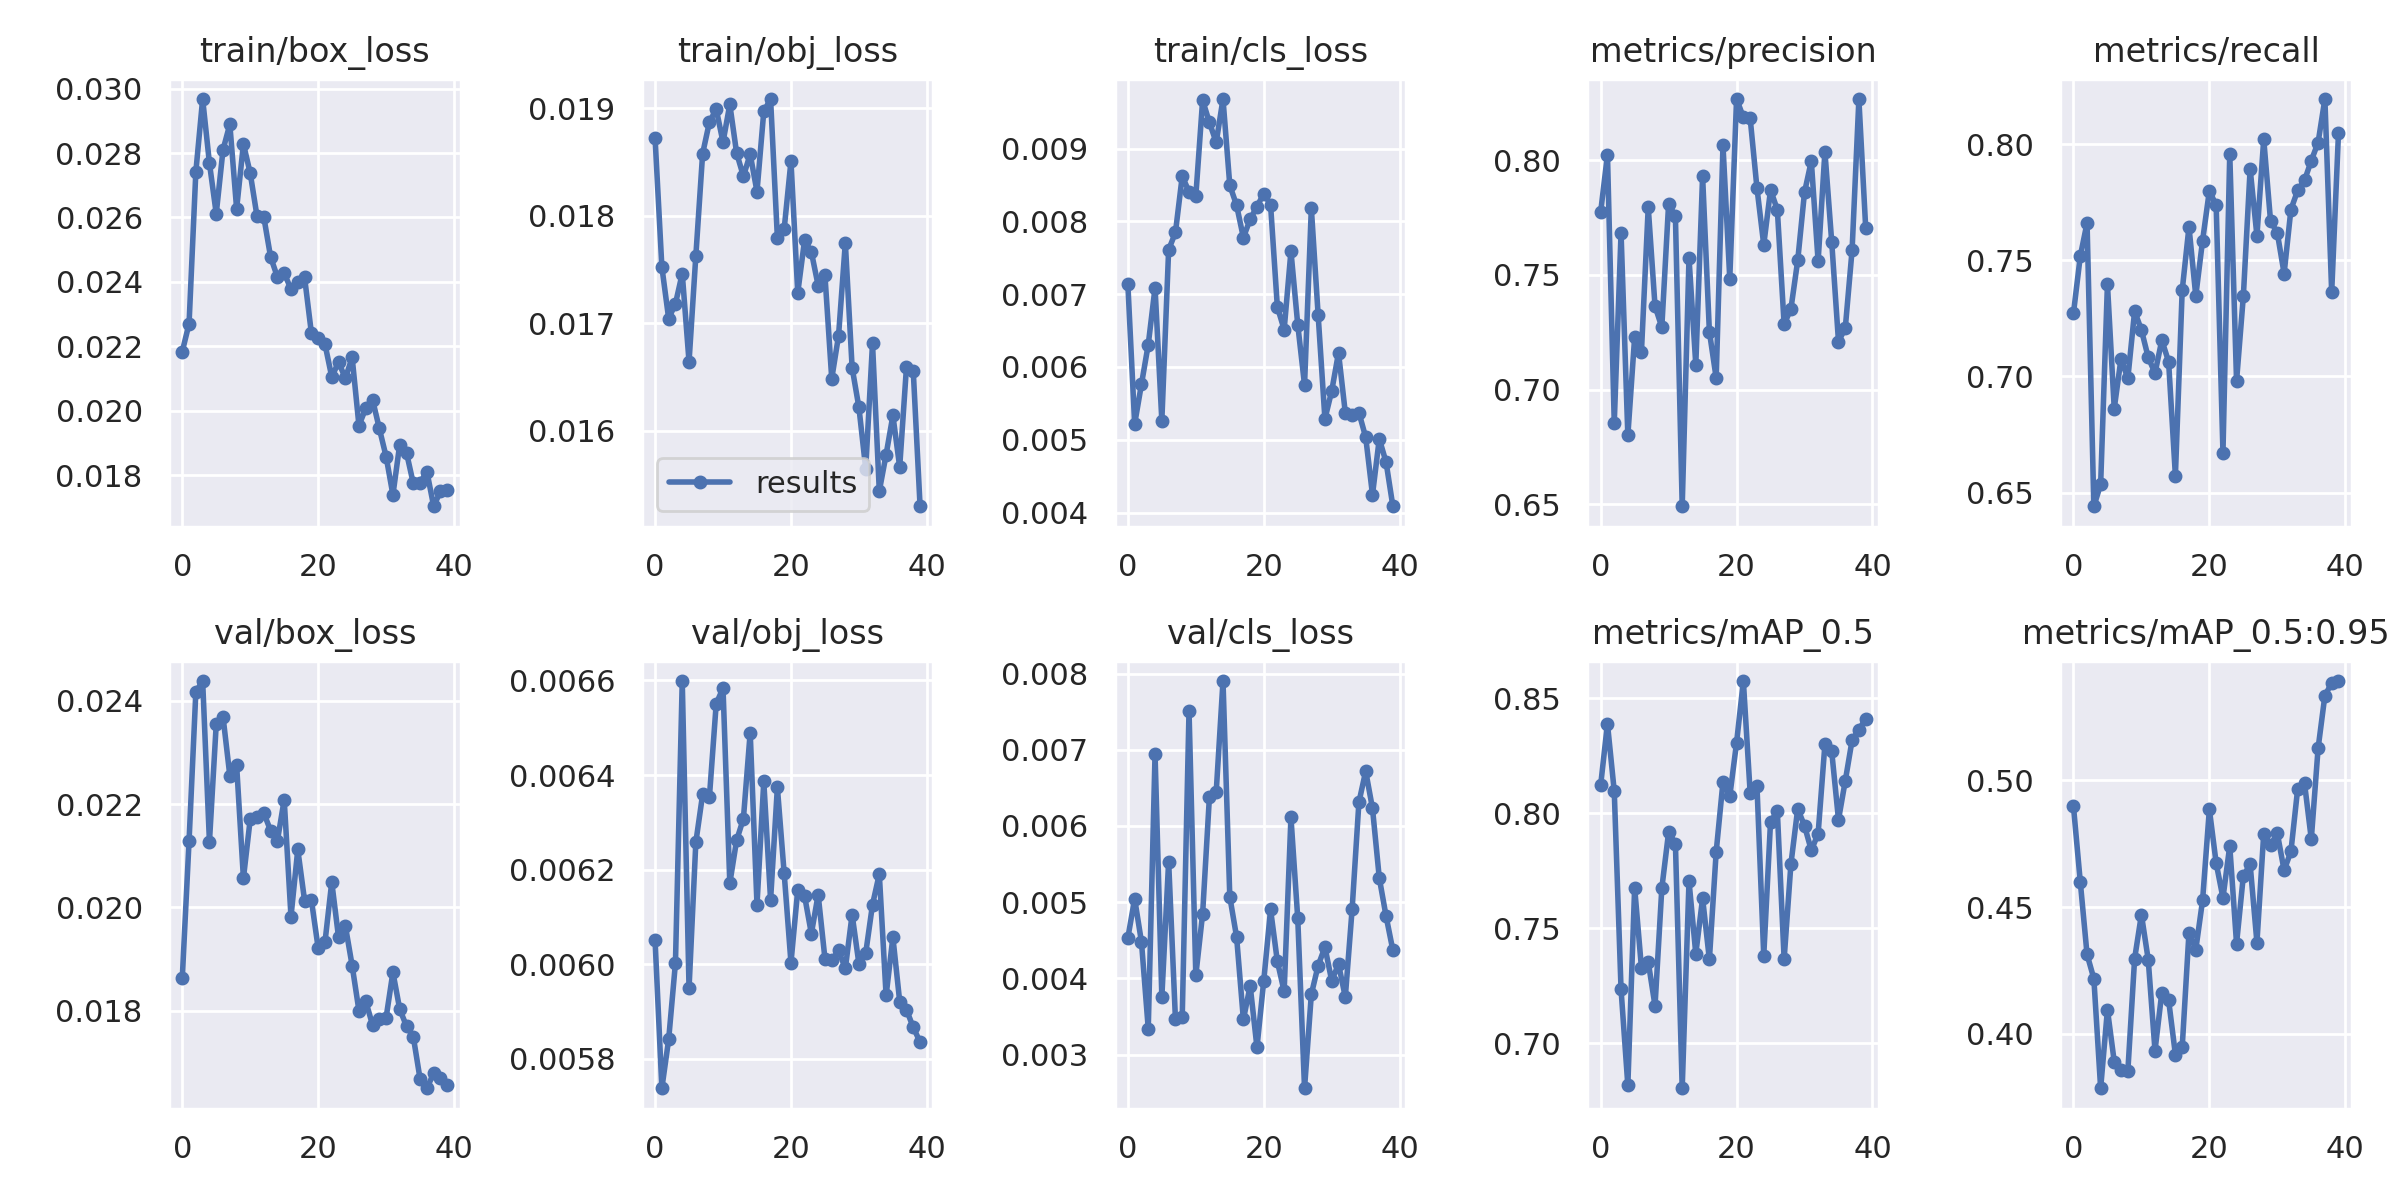

Data behind this chart, as committed beside it:
epoch, train/box_loss, train/obj_loss, train/cls_loss, metrics/precision, metrics/recall, metrics/mAP_0.5, metrics/mAP_0.5:0.95, val/box_loss, val/obj_loss, val/cls_loss, x/lr0, x/lr1, x/lr2
0, 0.02184, 0.01872, 0.007136, 0.7774, 0.7272, 0.8122, 0.4897, 0.01863, 0.006051, 0.004533, 0.07025, 0.003306, 0.003306
1, 0.0227, 0.01753, 0.005217, 0.8023, 0.7517, 0.8389, 0.46, 0.02129, 0.005738, 0.005045, 0.04008, 0.006475, 0.006475
2, 0.02742, 0.01705, 0.005763, 0.6855, 0.7661, 0.8095, 0.4313, 0.02417, 0.005841, 0.004479, 0.009752, 0.009479, 0.009479
3, 0.02967, 0.01718, 0.006308, 0.7682, 0.6441, 0.7234, 0.4218, 0.02438, 0.006003, 0.003341, 0.009258, 0.009258, 0.009258
4, 0.02768, 0.01746, 0.007088, 0.68, 0.6535, 0.6818, 0.3786, 0.02127, 0.006599, 0.006945, 0.009258, 0.009258, 0.009258
5, 0.02612, 0.01664, 0.005264, 0.7228, 0.7398, 0.7677, 0.4096, 0.02355, 0.005949, 0.003756, 0.00901, 0.00901, 0.00901
6, 0.0281, 0.01763, 0.007609, 0.7165, 0.6862, 0.7329, 0.3891, 0.02369, 0.006258, 0.005534, 0.008762, 0.008762, 0.008762
7, 0.02889, 0.01858, 0.007847, 0.7795, 0.7077, 0.7354, 0.3857, 0.02255, 0.006359, 0.003468, 0.008515, 0.008515, 0.008515
8, 0.02627, 0.01887, 0.008619, 0.7363, 0.6991, 0.7164, 0.3852, 0.02275, 0.006354, 0.003488, 0.008268, 0.008268, 0.008268
9, 0.02828, 0.01899, 0.008407, 0.7272, 0.7281, 0.7674, 0.4296, 0.02057, 0.006551, 0.007513, 0.00802, 0.00802, 0.00802
10, 0.02738, 0.01869, 0.008347, 0.781, 0.72, 0.7917, 0.447, 0.02171, 0.006584, 0.004039, 0.007772, 0.007772, 0.007772
11, 0.02604, 0.01904, 0.009662, 0.7754, 0.7082, 0.7868, 0.4293, 0.02175, 0.006171, 0.004847, 0.007525, 0.007525, 0.007525
12, 0.02601, 0.01859, 0.009359, 0.6492, 0.7015, 0.6805, 0.3934, 0.02183, 0.006262, 0.006379, 0.007278, 0.007278, 0.007278
13, 0.02477, 0.01837, 0.009085, 0.7574, 0.7156, 0.7705, 0.4163, 0.02149, 0.006308, 0.006445, 0.00703, 0.00703, 0.00703
14, 0.02416, 0.01857, 0.009679, 0.7108, 0.7064, 0.7389, 0.4134, 0.02129, 0.00649, 0.007902, 0.006783, 0.006783, 0.006783
15, 0.02427, 0.01823, 0.008495, 0.793, 0.6573, 0.763, 0.3919, 0.02209, 0.006126, 0.005072, 0.006535, 0.006535, 0.006535
16, 0.02378, 0.01897, 0.008221, 0.7252, 0.7371, 0.7365, 0.3947, 0.01982, 0.006386, 0.004545, 0.006287, 0.006287, 0.006287
17, 0.02399, 0.01909, 0.007777, 0.705, 0.7644, 0.7832, 0.4399, 0.02112, 0.006136, 0.003462, 0.00604, 0.00604, 0.00604
18, 0.02414, 0.0178, 0.008029, 0.8064, 0.7347, 0.8136, 0.4332, 0.02013, 0.006374, 0.003903, 0.005792, 0.005792, 0.005792
19, 0.02242, 0.01788, 0.008203, 0.7483, 0.7585, 0.8074, 0.4526, 0.02015, 0.006192, 0.003095, 0.005545, 0.005545, 0.005545
20, 0.02226, 0.01851, 0.008381, 0.8266, 0.78, 0.8306, 0.4885, 0.01921, 0.006003, 0.003971, 0.005298, 0.005298, 0.005298
21, 0.02207, 0.01728, 0.008228, 0.8187, 0.7737, 0.8574, 0.4673, 0.01933, 0.006157, 0.004904, 0.00505, 0.00505, 0.00505
22, 0.02105, 0.01777, 0.006824, 0.8182, 0.6672, 0.8088, 0.4536, 0.02049, 0.006145, 0.004223, 0.004803, 0.004803, 0.004803
23, 0.02151, 0.01767, 0.006514, 0.7879, 0.7959, 0.812, 0.4741, 0.01942, 0.006065, 0.00383, 0.004555, 0.004555, 0.004555
24, 0.02101, 0.01735, 0.007589, 0.7631, 0.698, 0.7381, 0.4356, 0.01965, 0.006147, 0.006113, 0.004307, 0.004307, 0.004307
25, 0.02166, 0.01745, 0.006582, 0.787, 0.7346, 0.7964, 0.4623, 0.01887, 0.006012, 0.004789, 0.00406, 0.00406, 0.00406
26, 0.01955, 0.01648, 0.005753, 0.7783, 0.7894, 0.8008, 0.4668, 0.018, 0.006008, 0.002558, 0.003812, 0.003812, 0.003812
27, 0.02008, 0.01688, 0.00818, 0.7284, 0.7606, 0.7366, 0.436, 0.01819, 0.006029, 0.003791, 0.003565, 0.003565, 0.003565
28, 0.02035, 0.01775, 0.006717, 0.7352, 0.8022, 0.778, 0.4789, 0.01773, 0.005991, 0.004168, 0.003318, 0.003318, 0.003318
29, 0.01946, 0.01659, 0.005287, 0.7563, 0.767, 0.8019, 0.4744, 0.01784, 0.006105, 0.004411, 0.00307, 0.00307, 0.00307
30, 0.01858, 0.01622, 0.005672, 0.786, 0.7618, 0.7945, 0.479, 0.01787, 0.006001, 0.003969, 0.002822, 0.002822, 0.002822
31, 0.0174, 0.01565, 0.006195, 0.7996, 0.7443, 0.7839, 0.4645, 0.01875, 0.006024, 0.004187, 0.002575, 0.002575, 0.002575
32, 0.01895, 0.01681, 0.005371, 0.7559, 0.7719, 0.7911, 0.4719, 0.01803, 0.006126, 0.003755, 0.002328, 0.002328, 0.002328
33, 0.0187, 0.01544, 0.005336, 0.8036, 0.7802, 0.8298, 0.4967, 0.0177, 0.00619, 0.004905, 0.00208, 0.00208, 0.00208
34, 0.01775, 0.01578, 0.005374, 0.7645, 0.7844, 0.8269, 0.4989, 0.0175, 0.005934, 0.00631, 0.001832, 0.001832, 0.001832
35, 0.01777, 0.01614, 0.005036, 0.7209, 0.793, 0.7972, 0.4768, 0.01668, 0.006057, 0.006719, 0.001585, 0.001585, 0.001585
36, 0.01812, 0.01566, 0.004246, 0.7269, 0.8007, 0.8141, 0.5125, 0.0165, 0.005921, 0.006231, 0.001337, 0.001337, 0.001337
37, 0.01704, 0.0166, 0.005014, 0.7608, 0.8195, 0.8317, 0.5333, 0.01679, 0.005904, 0.005318, 0.00109, 0.00109, 0.00109
38, 0.01751, 0.01655, 0.004693, 0.8264, 0.7362, 0.8363, 0.5383, 0.01671, 0.005867, 0.004816, 0.0008425, 0.0008425, 0.0008425
39, 0.01756, 0.0153, 0.004088, 0.7706, 0.8048, 0.841, 0.5391, 0.01656, 0.005836, 0.004369, 0.000595, 0.000595, 0.000595
